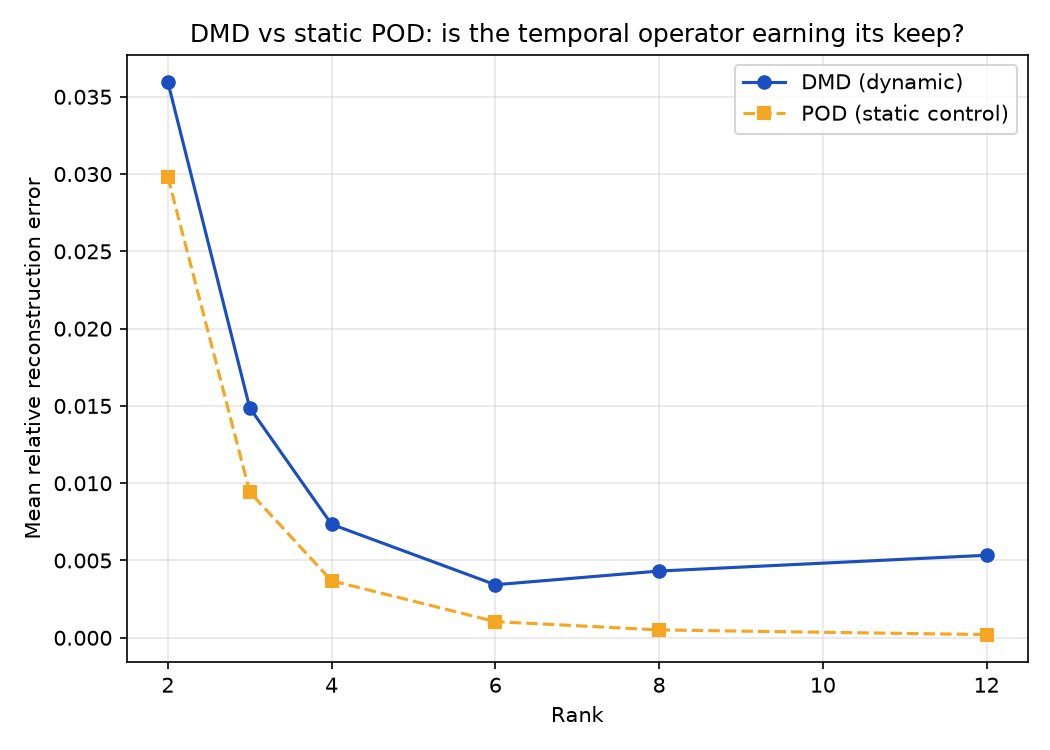

The file beside this chart, header and first rows:
rank, dmd_relerr_mean, dmd_relerr_std, pod_relerr_mean, n_features_dmd, n_features_raw
2, 0.03595, 0.01334, 0.02981, 8, 930
3, 0.01488, 0.005515, 0.009429, 12, 930
4, 0.007342, 0.004035, 0.003687, 16, 930
6, 0.003432, 0.001623, 0.001047, 24, 930
8, 0.004317, 0.002658, 0.0005089, 32, 930
12, 0.005338, 0.004078, 0.0002045, 48, 930
